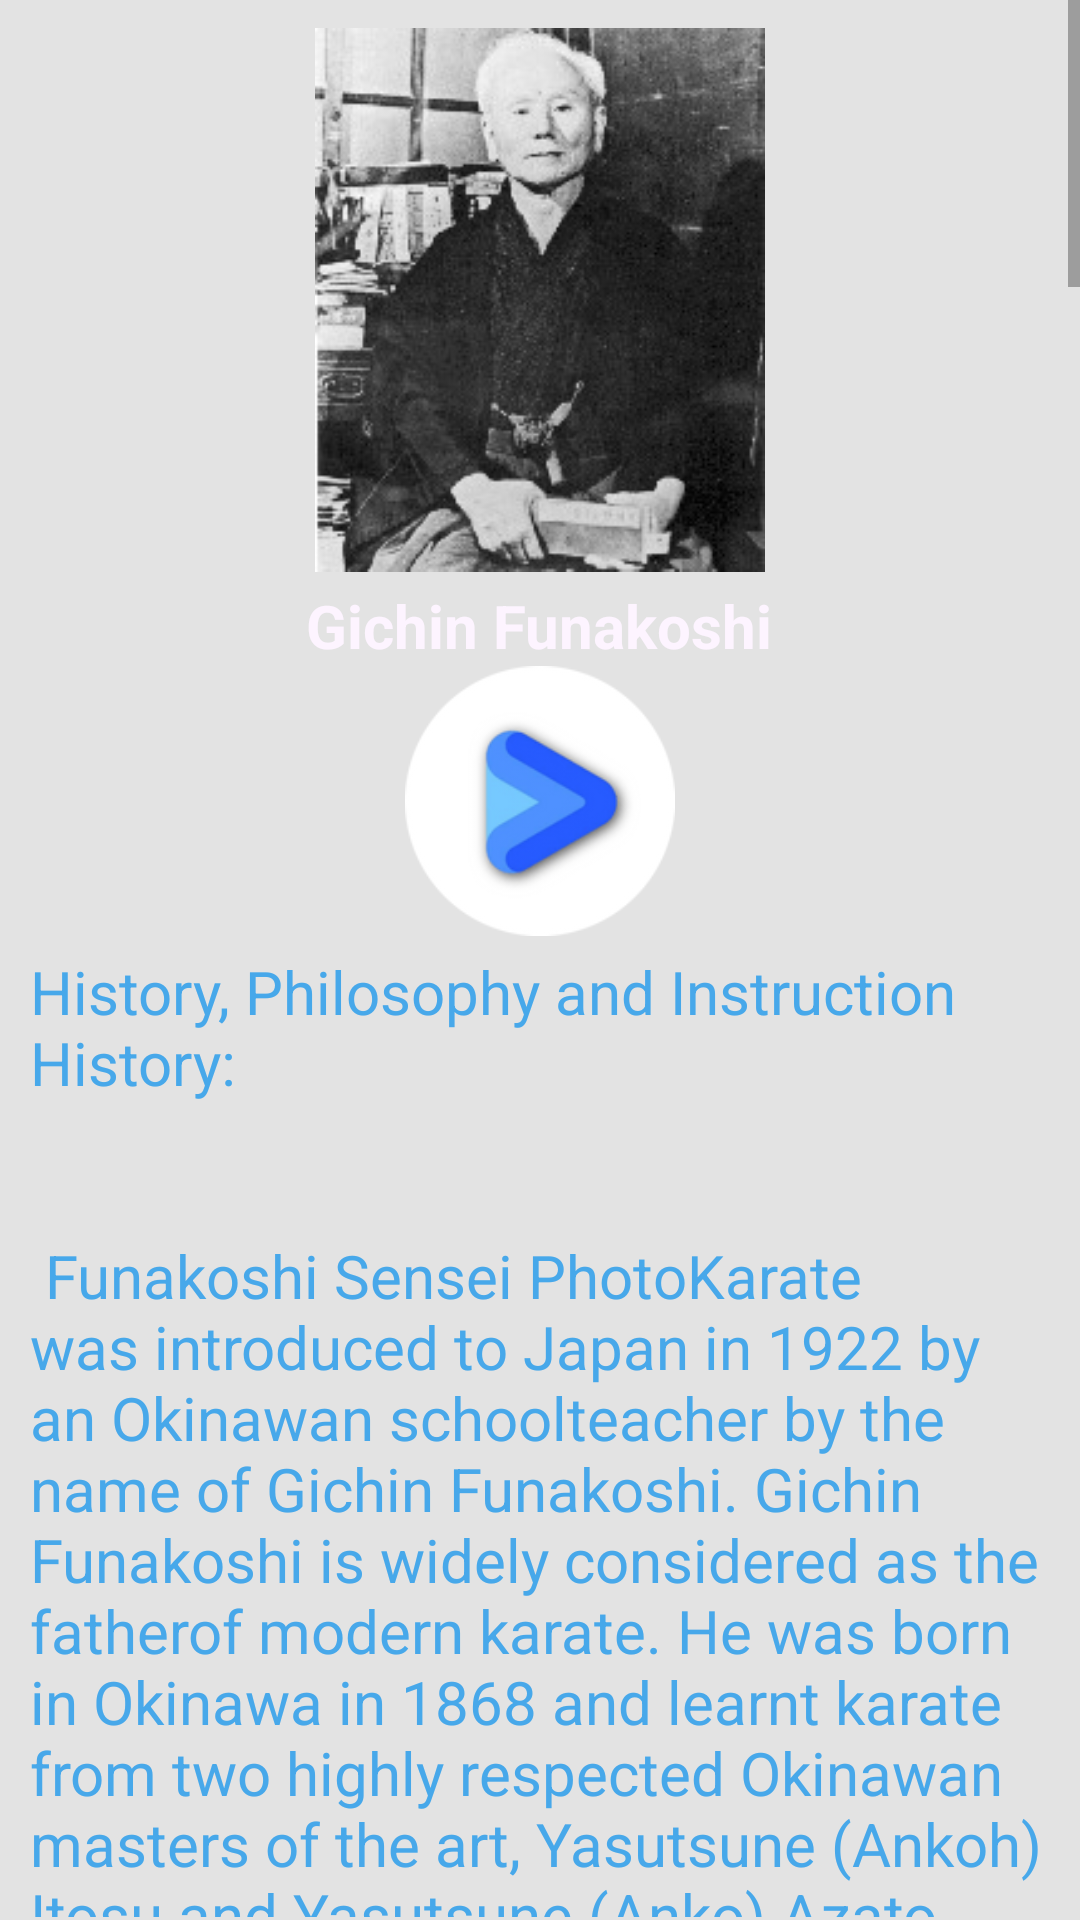

The Android layout XML behind this screen, and the referenced resources:
<!-- AndroidManifest.xml: application theme AppTheme -->
<!-- res/layout/activity_history_shotokan.xml -->
<?xml version="1.0" encoding="utf-8"?>
<RelativeLayout
    xmlns:android="http://schemas.android.com/apk/res/android"
    xmlns:app="http://schemas.android.com/apk/res-auto"
    xmlns:tools="http://schemas.android.com/tools"
    android:layout_width="match_parent"
    android:background="#E3E3E3"
    android:layout_height="match_parent"
    tools:context=".activity.historyShotokan">

    <ScrollView

        android:layout_above="@+id/bannerad"
        android:layout_width="match_parent"
        android:layout_height="wrap_content">

        <RelativeLayout
            android:layout_width="match_parent"
            android:layout_height="match_parent"
            android:orientation="vertical">


            <ImageView
                android:id="@+id/imageView"
                android:layout_width="150dp"
                android:layout_height="190dp"
                android:layout_centerHorizontal="true"
                android:layout_marginTop="5dp"
                app:srcCompat="@drawable/funakosh" />
            <TextView
                android:layout_width="wrap_content"
                android:layout_height="wrap_content"
                android:text="@string/givhin_funokoshi"
                android:textSize="20sp"
                android:textStyle="bold"
                android:textColor="@color/colorPrimaryDark"
                android:layout_below="@id/imageView"
                android:id="@+id/textView"
                android:layout_centerHorizontal="true"


                />

            <Button
                android:id="@+id/youtube_button"
                android:layout_width="90dp"
                android:layout_height="90dp"
                android:layout_below="@+id/textView"
                android:layout_centerHorizontal="true"
                android:background="@drawable/u" />

            <TextView
                android:textColor="@color/black_g"
                android:id="@+id/textView2"
                android:layout_width="match_parent"
                android:layout_height="match_parent"
                android:layout_below="@+id/youtube_button"
                android:layout_marginLeft="10dp"
                android:layout_marginTop="5dp"
                android:layout_marginRight="10dp"
                android:layout_marginBottom="2dp"
                android:text="@string/history"
                android:textSize="20sp"

                />

        </RelativeLayout>


    </ScrollView>

    <RelativeLayout
        android:layout_marginTop="1dp"
        android:id="@+id/bannerad"
        android:layout_centerHorizontal="true"
        android:layout_alignParentBottom="true"
        android:layout_width="wrap_content"
        android:layout_height="wrap_content">


    </RelativeLayout>



</RelativeLayout>
<!-- resources referenced by this layout -->
<resources>
  <color name="black_g">#47A8EA</color>
  <color name="colorPrimaryDark">#FDF4FF</color>
  <string name="givhin_funokoshi">Gichin Funakoshi</string>
  <color name="colorPrimary">#FDF4FF</color>
  <color name="colorAccent">#673AB7</color>
</resources>
